Photos from the image-classification dataset "PlantVillage_Split" in the GitHub repository rhoust123/Plant_Disease_Classifier. Its 15 classes are: pepper bell bacterial spot, pepper bell healthy, potato early blight, potato late blight, potato healthy, tomato bacterial spot, tomato early blight, tomato late blight, tomato leaf mold, tomato septoria leaf spot, tomato spider mites two spotted spider mite, tomato target spot, tomato yellow leaf curl virus, tomato mosaic virus, tomato healthy.

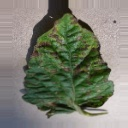
Label: tomato early blight

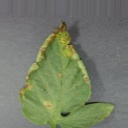
Label: tomato bacterial spot

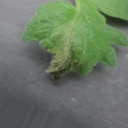
Label: tomato late blight

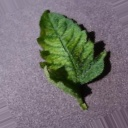
Label: tomato mosaic virus

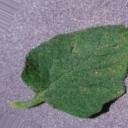
Label: tomato septoria leaf spot

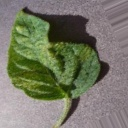
Label: tomato spider mites two spotted spider mite
